Image classification data set "augmented" (snarfnet/fukusou-kion on GitHub). Class labels (2): not tsuchinoko, tsuchinoko candidate.

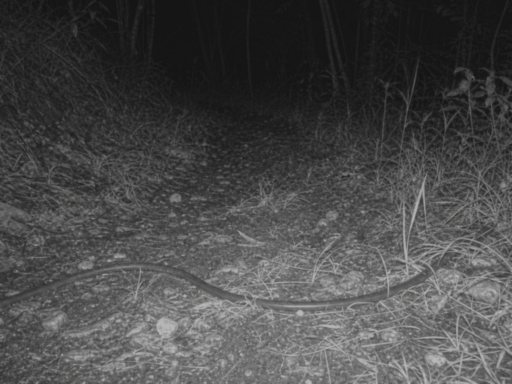
Label: not tsuchinoko

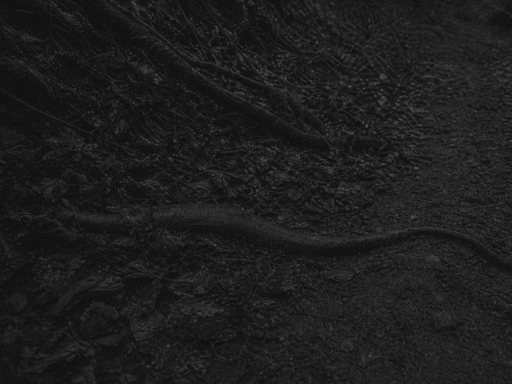
Label: not tsuchinoko

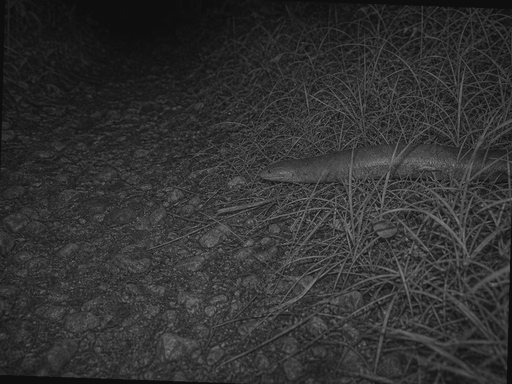
Label: tsuchinoko candidate

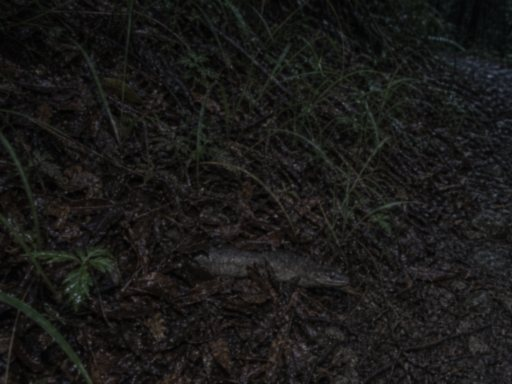
Label: tsuchinoko candidate

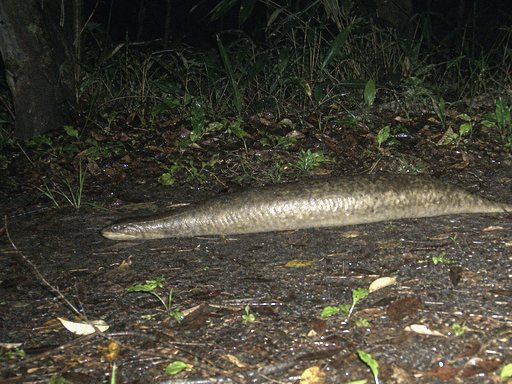
Label: tsuchinoko candidate

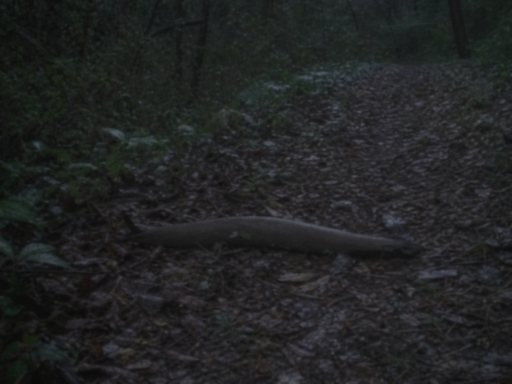
Label: not tsuchinoko
